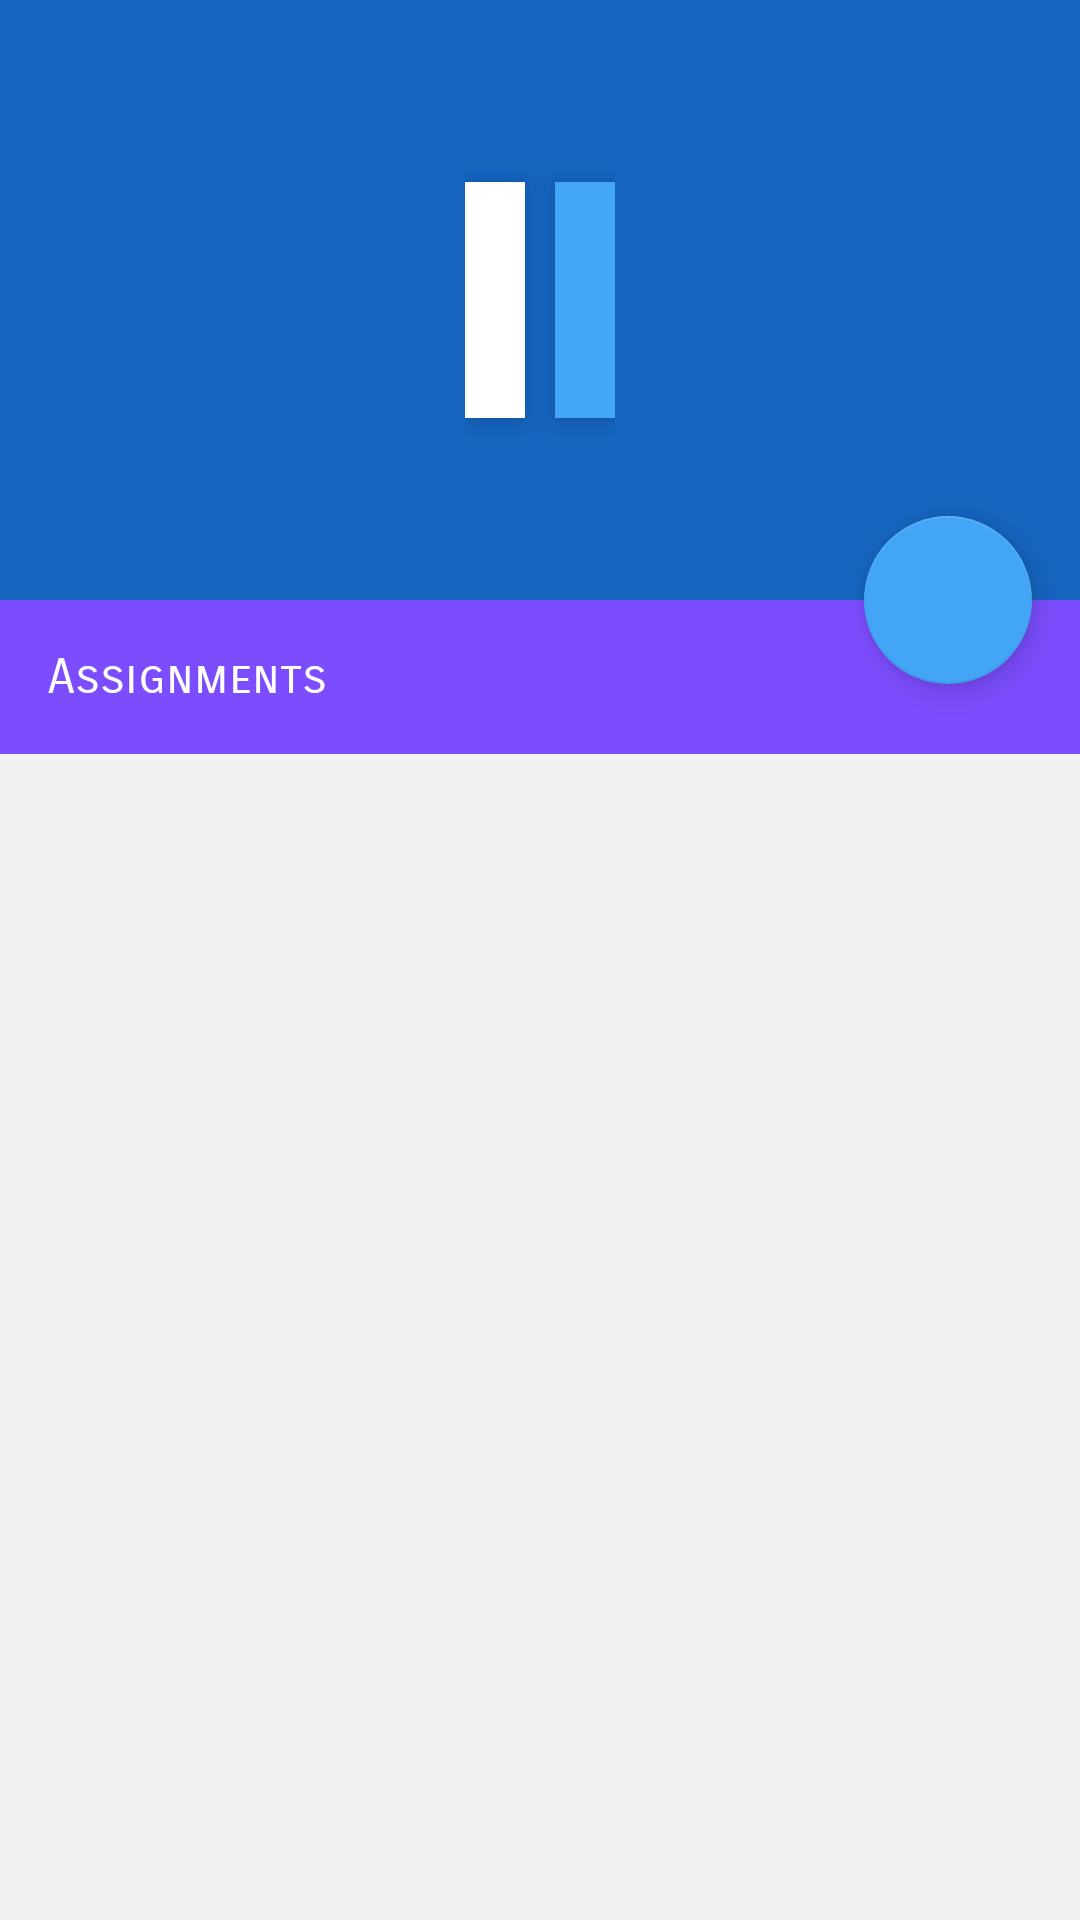

Here is an Android app screen rendered from its layout file. Give the layout XML and the strings, colors and styles it references.
<!-- AndroidManifest.xml: application theme AppTheme -->
<!-- res/layout/activity_course.xml -->
<?xml version="1.0" encoding="utf-8"?>
<android.support.v4.widget.DrawerLayout
    xmlns:android="http://schemas.android.com/apk/res/android"
    xmlns:app="http://schemas.android.com/apk/res-auto"
    android:background="@color/backgroundColorPrimary"
    android:fitsSystemWindows="true"
    android:layout_width="match_parent"
    android:layout_height="match_parent"
    android:id="@+id/course_drawer_layout">

    <LinearLayout
        android:orientation="vertical"
        android:layout_width="match_parent"
        android:layout_height="match_parent">

        <android.support.design.widget.CoordinatorLayout
            android:background="@android:color/transparent"
            android:focusable="false"
            android:layout_width="match_parent"
            android:layout_height="match_parent">

            <android.support.design.widget.AppBarLayout
                android:background="@android:color/transparent"
                android:focusable="false"
                android:layout_width="match_parent"
                android:layout_height="wrap_content"
                android:theme="@style/ThemeOverlay.AppCompat.Dark.ActionBar"
                android:id="@+id/course_appbar_container">

                <android.support.design.widget.CollapsingToolbarLayout
                    android:background="@color/colorPrimaryDark"
                    android:focusable="false"
                    android:layout_width="match_parent"
                    android:layout_height="match_parent"
                    android:fitsSystemWindows="true"
                    app:contentScrim="?android:attr/colorPrimary"
                    app:layout_scrollFlags="scroll|exitUntilCollapsed|snap"
                    android:id="@+id/course_collapsing">

                    <RelativeLayout
                        android:orientation="horizontal"
                        android:layout_width="wrap_content"
                        android:layout_height="wrap_content"
                        android:layout_gravity="center"
                        android:gravity="center"
                        android:minHeight="200dp"
                        android:padding="10dp"
                        android:id="@+id/course_expanded_title">

                        <TextView
                            android:background="@android:color/white"
                            android:layout_width="wrap_content"
                            android:layout_height="match_parent"
                            android:padding="10dp"
                            android:gravity="center"
                            android:elevation="5dp"
                            android:textColor="@color/colorPrimaryDark"
                            android:textSize="44sp"
                            android:singleLine="true"
                            android:ellipsize="end"
                            android:transitionName="course_score"
                            android:id="@+id/textview_course_score"/>

                        <TextView
                            android:background="@color/colorPrimary"
                            android:layout_toEndOf="@id/textview_course_score"
                            android:layout_width="wrap_content"
                            android:layout_height="wrap_content"
                            android:layout_marginStart="10dp"
                            android:padding="10dp"
                            android:gravity="center"
                            android:elevation="5dp"
                            android:textColor="@android:color/white"
                            android:textSize="44sp"
                            android:transitionName="course_grade"
                            android:id="@+id/textview_course_grade"/>
                    </RelativeLayout>

                    <android.support.v7.widget.Toolbar
                        android:layout_width="match_parent"
                        android:layout_height="?android:attr/actionBarSize"
                        app:layout_collapseMode="pin"
                        app:title=""
                        android:id="@+id/action_bar_course">

                        <LinearLayout
                            android:layout_width="wrap_content"
                            android:layout_height="match_parent"
                            android:orientation="horizontal">

                            <TextView
                                android:id="@+id/course_title"
                                android:layout_width="wrap_content"
                                android:layout_height="match_parent"
                                android:layout_marginEnd="8dp"
                                android:gravity="center_vertical"
                                android:textColor="@android:color/white"
                                android:textSize="20sp"/>
                        </LinearLayout>
                    </android.support.v7.widget.Toolbar>
                </android.support.design.widget.CollapsingToolbarLayout>
            </android.support.design.widget.AppBarLayout>

            <LinearLayout
                android:orientation="vertical"
                android:layout_width="match_parent"
                android:layout_height="match_parent"
                app:layout_behavior="@string/appbar_scrolling_view_behavior">

                <RelativeLayout
                    android:background="@color/colorAccent"
                    android:layout_width="match_parent"
                    android:layout_height="wrap_content">

                    <TextView
                        android:layout_width="wrap_content"
                        android:layout_height="wrap_content"
                        android:paddingStart="16dp"
                        android:paddingEnd="16dp"
                        android:paddingTop="16dp"
                        android:paddingBottom="16dp"
                        android:fontFamily="sans-serif-smallcaps"
                        android:textColor="@android:color/white"
                        android:textSize="16sp"
                        android:text="Assignments"/>
                </RelativeLayout>

                <android.support.v7.widget.RecyclerView
                    android:focusable="false"
                    android:clipToPadding="false"
                    android:background="@android:color/transparent"
                    android:layout_marginTop="8dp"
                    android:layout_width="match_parent"
                    android:layout_height="match_parent"
                    android:id="@+id/recyclerview_assignments"/>
            </LinearLayout>

            <android.support.design.widget.FloatingActionButton
                android:layout_width="wrap_content"
                android:layout_height="wrap_content"
                android:layout_margin="16dp"
                app:layout_anchor="@id/course_appbar_container"
                app:layout_anchorGravity="bottom|end"
                android:src="@drawable/ic_item_add"
                android:tint="@android:color/white"
                app:backgroundTint="@color/colorPrimary"
                android:id="@+id/button_add_assignment"/>
        </android.support.design.widget.CoordinatorLayout>
    </LinearLayout>
</android.support.v4.widget.DrawerLayout>
<!-- resources referenced by this layout -->
<resources>
  <color name="backgroundColorPrimary">#f0f0f0</color>
  <color name="colorAccent">#7c4dff</color>
  <color name="colorPrimary">#42a5f5</color>
  <color name="colorPrimaryDark">#1565c0</color>
  <style name="AppTheme" parent="Theme.AppCompat.Light.DarkActionBar">
          
          <item name="colorPrimary">@color/colorPrimary</item>
          <item name="colorPrimaryDark">@color/colorPrimaryDark</item>
          <item name="colorAccent">@color/colorAccent</item>
          <item name="android:windowContentTransitions">true</item>
      </style>
</resources>
